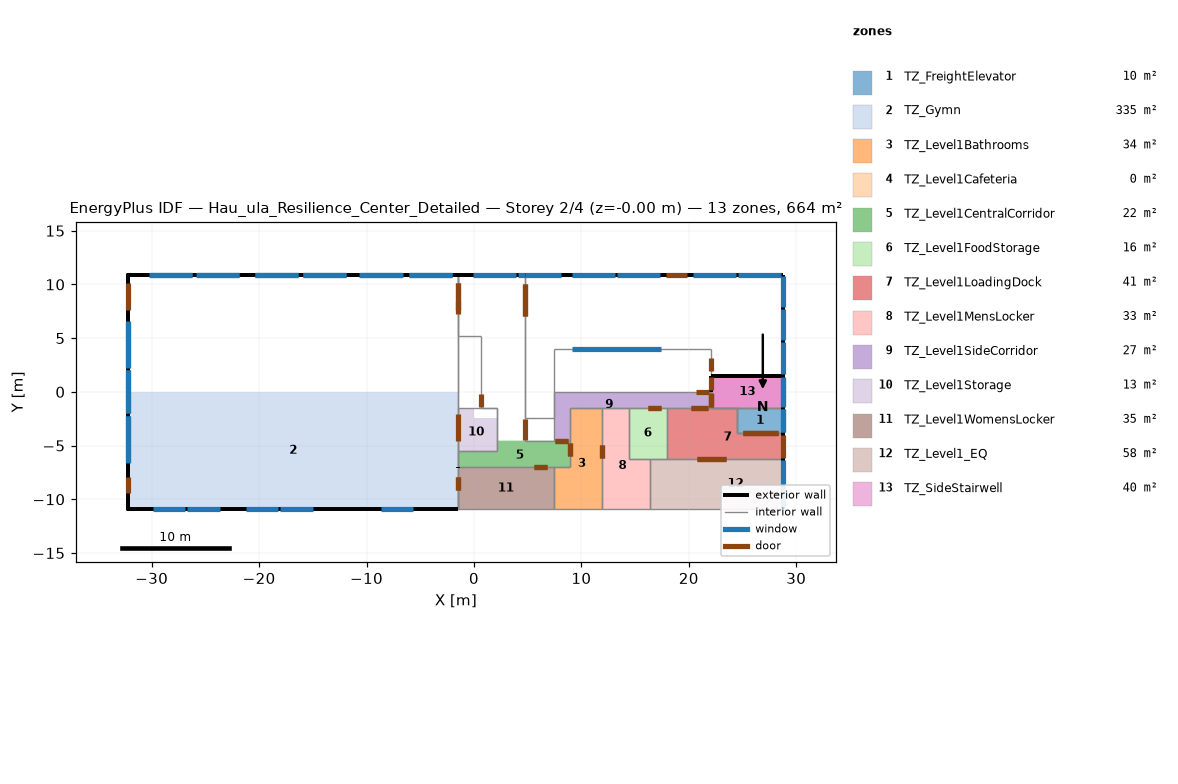
=== STOREY PLAN SPEC (per zone: floor XY polygon, exterior-wall plan segments, windows/doors) ===
zone 1: TZ_FreightElevator  (10.2 m²)
  floor: (28.80, -1.50) (28.80, -3.85) (24.48, -3.85) (24.48, -1.50)
  exterior wall: (28.80, -1.50) – (28.80, -3.85)  [2.4 m]
    window: (28.80, -3.77) – (28.80, -1.61)  [7.5 m²]
    window: (28.80, -1.64) – (28.80, -3.70)  [13.3 m²]
  interior walls: 7
zone 2: TZ_Gymn  (334.8 m²)
  floor: (-1.50, 0.00) (-1.50, -10.92) (-32.16, -10.92) (-32.16, 0.00)
  exterior wall: (-32.16, 10.92) – (-32.16, -10.92)  [21.8 m]
    window: (-32.16, -2.28) – (-32.16, -6.64)  [12.9 m²]
    door: (-32.16, 10.11) – (-32.16, 7.61)  [6.3 m²]
    door: (-32.16, -7.92) – (-32.16, -9.42)  [3.8 m²]
    window: (-32.16, 2.00) – (-32.16, -2.00)  [12.0 m²]
    window: (-32.16, 6.49) – (-32.16, 2.25)  [12.8 m²]
  exterior wall: (-1.50, 10.92) – (-32.16, 10.92)  [30.7 m] x2 surfaces
    window: (-2.06, 10.92) – (-6.06, 10.92)  [5.0 m²]
    window: (-6.66, 10.92) – (-10.66, 10.92)  [5.0 m²]
    window: (-11.95, 10.92) – (-15.95, 10.92)  [5.0 m²]
    window: (-16.36, 10.92) – (-20.36, 10.92)  [5.0 m²] x2
    window: (-21.87, 10.92) – (-25.87, 10.92)  [5.0 m²]
    window: (-26.20, 10.92) – (-30.20, 10.92)  [5.0 m²] x2
    window: (-2.04, 10.92) – (-6.04, 10.92)  [5.0 m²]
    window: (-6.63, 10.92) – (-10.63, 10.92)  [5.0 m²]
    window: (-11.93, 10.92) – (-15.93, 10.92)  [5.0 m²]
    window: (-21.83, 10.92) – (-25.83, 10.92)  [5.0 m²]
  exterior wall: (-32.16, -10.92) – (-1.50, -10.92)  [30.7 m]
    window: (-21.24, -10.92) – (-18.24, -10.92)  [3.0 m²]
    window: (-18.01, -10.92) – (-15.01, -10.92)  [3.0 m²]
    window: (-8.67, -10.92) – (-5.67, -10.92)  [3.0 m²]
    window: (-29.88, -10.92) – (-26.88, -10.92)  [3.0 m²]
    window: (-26.68, -10.92) – (-23.68, -10.92)  [3.0 m²]
  exterior wall: (-1.50, -7.04) – (-1.50, -7.04)  [0.0 m]
  exterior wall: (-32.16, 7.60) – (-32.16, 10.92) – (-32.16, -10.92) – (-32.16, -7.72)  [28.4 m]
    window: (-32.16, -2.26) – (-32.16, -6.49)  [15.1 m²]
    window: (-32.16, 2.00) – (-32.16, -2.00)  [14.4 m²]
    window: (-32.16, 6.57) – (-32.16, 2.28)  [15.4 m²]
  interior walls: 9
zone 3: TZ_Level1Bathrooms  (34.1 m²)
  floor: (11.93, -1.50) (11.93, -10.92) (7.43, -10.92) (7.43, -7.04) (8.93, -7.04) (8.93, -1.50)
  interior walls: 8
zone 4: TZ_Level1Cafeteria  (0.0 m²)
  exterior wall: (28.80, 1.50) – (28.80, 10.92)  [9.4 m]
    window: (28.80, 1.66) – (28.80, 4.62)  [10.0 m²]
    window: (28.80, 4.84) – (28.80, 7.68)  [9.6 m²]
    window: (28.80, 7.90) – (28.80, 10.75)  [9.5 m²]
  exterior wall: (28.80, 10.92) – (19.90, 10.92)  [8.9 m]
    window: (28.55, 10.92) – (24.55, 10.92)  [5.0 m²]
    window: (24.35, 10.92) – (20.35, 10.92)  [5.0 m²]
  exterior wall: (19.90, 10.92) – (4.75, 10.92)  [15.1 m]
    door: (19.82, 10.92) – (17.88, 10.92)  [4.7 m²]
    window: (17.32, 10.92) – (13.32, 10.92)  [5.0 m²]
    window: (13.12, 10.92) – (9.12, 10.92)  [5.0 m²]
    window: (8.14, 10.92) – (4.76, 10.92)  [4.2 m²]
  interior walls: 8
zone 5: TZ_Level1CentralCorridor  (22.4 m²)
  floor: (8.93, -4.54) (8.93, -7.04) (-1.50, -7.04) (-1.50, -5.54) (2.13, -5.54) (2.13, -4.54)
  exterior wall: (4.75, 10.92) – (-1.50, 10.92)  [6.2 m]
    window: (4.74, 10.92) – (4.14, 10.92)  [0.8 m²]
    window: (3.94, 10.92) – (-0.06, 10.92)  [5.0 m²]
  interior walls: 14
zone 6: TZ_Level1FoodStorage  (16.5 m²)
  floor: (17.93, -1.50) (17.93, -6.21) (14.43, -6.21) (14.43, -1.50)
  interior walls: 5
zone 7: TZ_Level1LoadingDock  (41.0 m²)
  floor: (19.90, -1.50) (19.90, -6.21) (17.93, -6.21) (17.93, -1.50)
  floor: (24.48, -1.50) (24.48, -3.85) (28.80, -3.85) (28.80, -6.21) (19.90, -6.21) (19.90, -1.50)
  exterior wall: (28.80, -6.21) – (28.80, -3.85)  [2.4 m]
    door: (28.80, -6.14) – (28.80, -3.98)  [7.2 m²]
  interior walls: 9
zone 8: TZ_Level1MensLocker  (33.0 m²)
  floor: (14.43, -1.50) (14.43, -6.21) (16.43, -6.21) (16.43, -10.92) (11.93, -10.92) (11.93, -1.50)
  interior walls: 7
zone 9: TZ_Level1SideCorridor  (26.6 m²)
  floor: (22.09, 0.00) (22.09, -1.50) (19.90, -1.50) (19.90, 0.00)
  floor: (19.90, 0.00) (19.90, -1.50) (8.93, -1.50) (8.93, -4.54) (7.43, -4.54) (7.43, 0.00)
  interior walls: 12
zone 10: TZ_Level1Storage  (12.7 m²)
  floor: (-0.00, -1.50) (0.00, -2.41) (2.13, -2.41) (2.13, -5.54) (-1.50, -5.54) (-1.50, -1.50)
  interior walls: 5
zone 11: TZ_Level1WomensLocker  (34.6 m²)
  floor: (7.43, -7.04) (7.43, -10.92) (-1.50, -10.92) (-1.50, -7.04)
  interior walls: 4
zone 12: TZ_Level1_EQ  (58.3 m²)
  floor: (28.80, -6.21) (28.80, -10.92) (19.90, -10.92) (19.90, -6.21)
  floor: (19.90, -6.21) (19.90, -10.92) (16.43, -10.92) (16.43, -6.21)
  exterior wall: (28.80, -10.92) – (28.80, -6.21)  [4.7 m]
    window: (28.80, -6.34) – (28.80, -8.54)  [7.6 m²]
    window: (28.80, -10.80) – (28.80, -8.77)  [6.9 m²]
  interior walls: 7
zone 13: TZ_SideStairwell  (40.2 m²)
  floor: (28.80, 1.50) (28.80, -1.50) (22.09, -1.50) (22.09, 1.50)
  floor: (28.80, 1.50) (28.80, -1.50) (22.09, -1.50) (22.09, 1.50)
  exterior wall: (28.80, 1.50) – (22.09, 1.50)  [6.7 m]
  exterior wall: (28.80, 0.00) – (28.80, -0.25) – (28.80, 0.25)  [0.8 m]
  exterior wall: (28.80, 0.00) – (28.80, 1.50)  [1.5 m]
  exterior wall: (28.80, -0.25) – (28.80, -1.50) – (28.80, 1.50) – (28.80, 0.25)  [5.5 m]
    window: (28.80, -1.36) – (28.80, -1.35) – (28.80, 1.35) – (28.80, 1.34)  [9.5 m²]
    window: (28.80, 1.32) – (28.80, -1.36)  [18.5 m²]
  exterior wall: (22.09, 1.50) – (22.09, 0.00)  [1.5 m]
    door: (22.09, 1.38) – (22.09, 0.18)  [3.0 m²]
  interior walls: 16

=== DERIVED (storey summary) ===
Building: Hau_ula_Resilience_Center_Detailed
Storey: 2 of 4  (floor level z = -0.00 m)
Storey gross floor area: 664.4 m²
Zones on this storey: 13
  - TZ_FreightElevator: floor 10.2 m²; exterior wall 2.4 m (24.6 m²); 2 window(s) 20.8 m²; WWR 84.8%
  - TZ_Gymn: floor 334.8 m²; exterior wall 111.5 m (362.6 m²); 23 window(s) 157.7 m²; WWR 43.5%; 2 door(s)
  - TZ_Level1Bathrooms: floor 34.1 m²
  - TZ_Level1Cafeteria: floor 0.0 m²; exterior wall 33.5 m (122.4 m²); 8 window(s) 53.3 m²; WWR 43.6%; 1 door(s)
  - TZ_Level1CentralCorridor: floor 22.4 m²; exterior wall 6.2 m (22.9 m²); 2 window(s) 5.8 m²; WWR 25.2%
  - TZ_Level1FoodStorage: floor 16.5 m²
  - TZ_Level1LoadingDock: floor 41.0 m²; exterior wall 2.4 m (8.6 m²); WWR 0.0%; 1 door(s)
  - TZ_Level1MensLocker: floor 33.0 m²
  - TZ_Level1SideCorridor: floor 26.6 m²
  - TZ_Level1Storage: floor 12.7 m²
  - TZ_Level1WomensLocker: floor 34.6 m²
  - TZ_Level1_EQ: floor 58.3 m²; exterior wall 4.7 m (17.2 m²); 2 window(s) 14.5 m²; WWR 84.3%
  - TZ_SideStairwell: floor 40.2 m²; exterior wall 16.0 m (69.7 m²); 2 window(s) 28.0 m²; WWR 40.1%; 1 door(s)
Zone adjacency (shared interzone walls):
  - TZ_FreightElevator ↔ TZ_Level1LoadingDock
  - TZ_FreightElevator ↔ TZ_SideStairwell
  - TZ_Gymn ↔ TZ_Level1CentralCorridor
  - TZ_Gymn ↔ TZ_Level1Storage
  - TZ_Gymn ↔ TZ_Level1WomensLocker
  - TZ_Level1Bathrooms ↔ TZ_Level1CentralCorridor
  - TZ_Level1Bathrooms ↔ TZ_Level1MensLocker
  - TZ_Level1Bathrooms ↔ TZ_Level1SideCorridor
  - TZ_Level1Bathrooms ↔ TZ_Level1WomensLocker
  - TZ_Level1Cafeteria ↔ TZ_Level1CentralCorridor
  - TZ_Level1Cafeteria ↔ TZ_Level1SideCorridor
  - TZ_Level1Cafeteria ↔ TZ_SideStairwell
  - TZ_Level1CentralCorridor ↔ TZ_Level1SideCorridor
  - TZ_Level1CentralCorridor ↔ TZ_Level1Storage
  - TZ_Level1CentralCorridor ↔ TZ_Level1WomensLocker
  - TZ_Level1FoodStorage ↔ TZ_Level1LoadingDock
  - TZ_Level1FoodStorage ↔ TZ_Level1MensLocker
  - TZ_Level1FoodStorage ↔ TZ_Level1SideCorridor
  - TZ_Level1FoodStorage ↔ TZ_Level1_EQ
  - TZ_Level1LoadingDock ↔ TZ_Level1SideCorridor
  - TZ_Level1LoadingDock ↔ TZ_Level1_EQ
  - TZ_Level1LoadingDock ↔ TZ_SideStairwell
  - TZ_Level1MensLocker ↔ TZ_Level1SideCorridor
  - TZ_Level1MensLocker ↔ TZ_Level1_EQ
  - TZ_Level1SideCorridor ↔ TZ_SideStairwell